Run: headless pygame with SDL's dummy video driver; simulated clock (each Clock.tick advances the game by its frame time, no real sleeping); random seed 0; keys injected as events and as key.get_pressed() state; no mouse input.
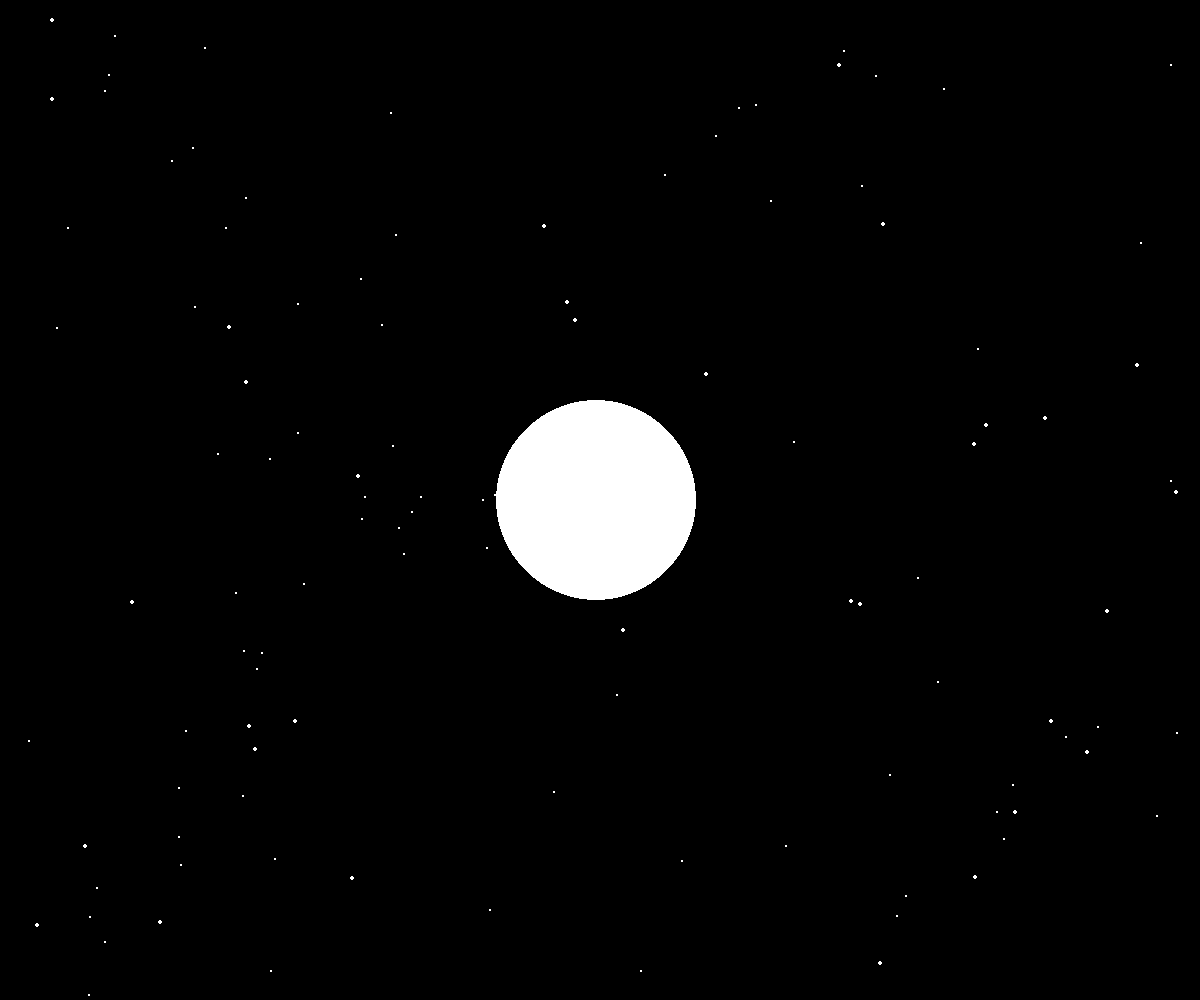
Frame 1 of 4 · flips 1–60 · no input
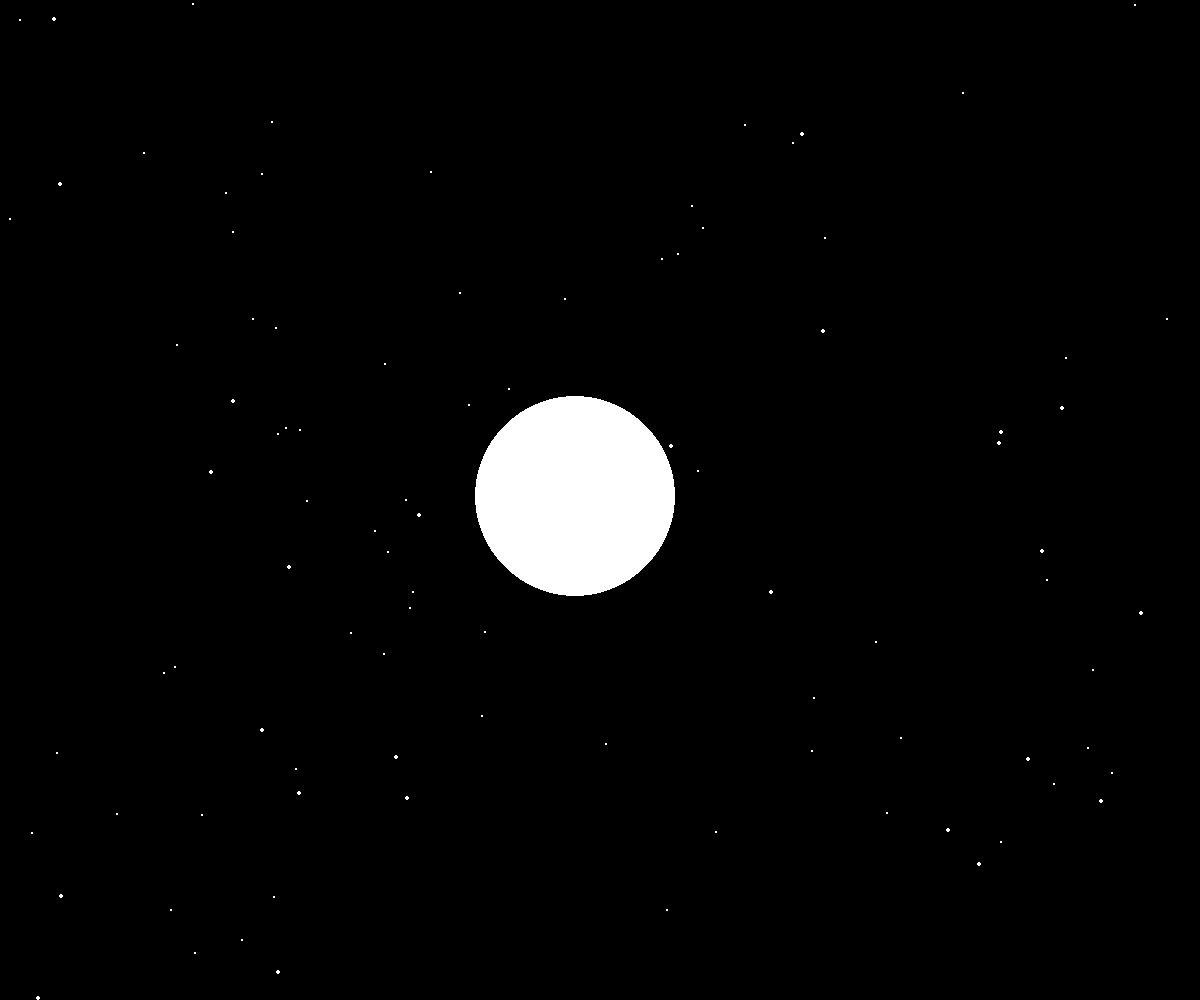
Frame 2 of 4 · flips 61–180 · tapped SPACE, RETURN · held RIGHT (→), D
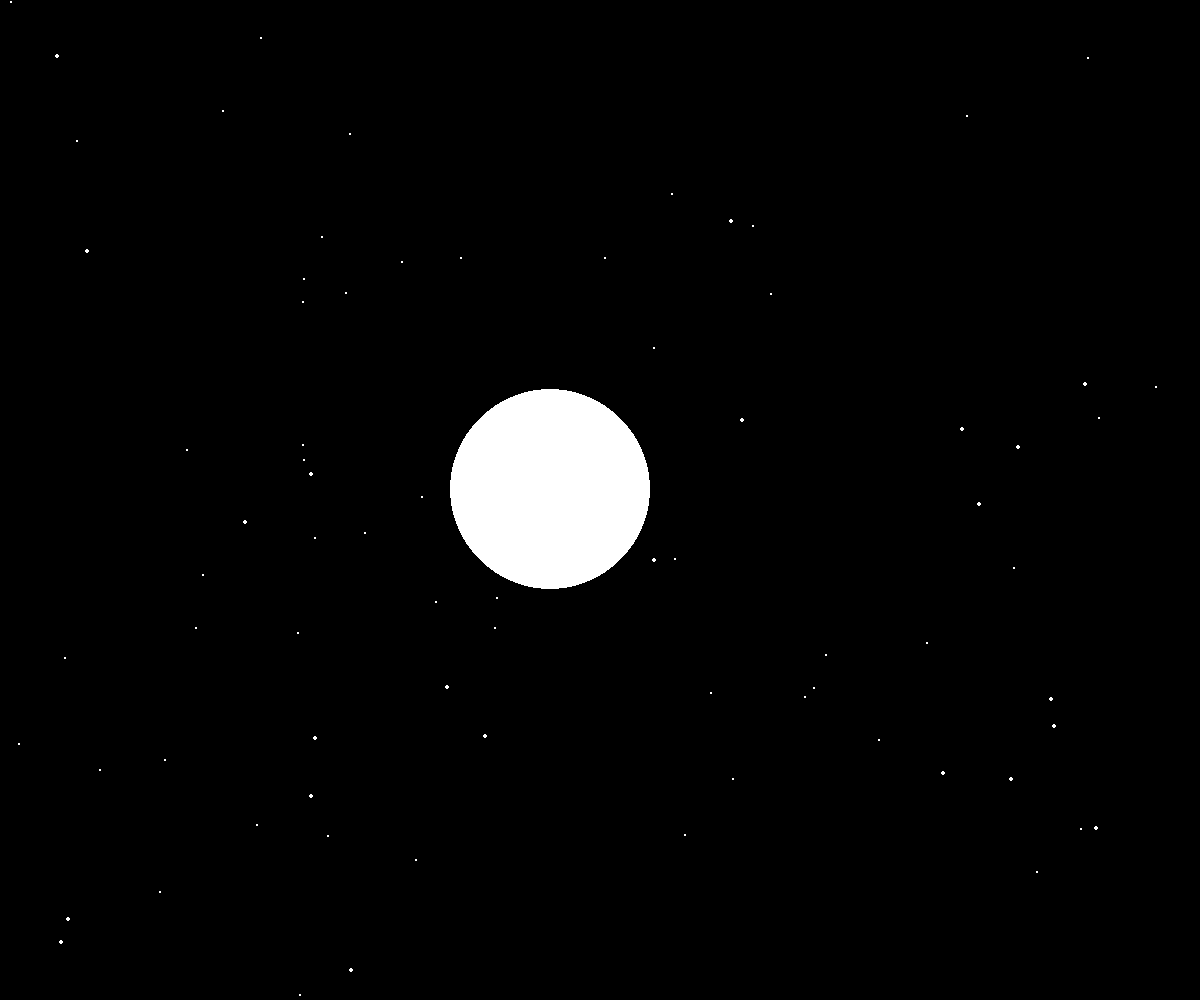
Frame 3 of 4 · flips 181–300 · held DOWN (↓), S
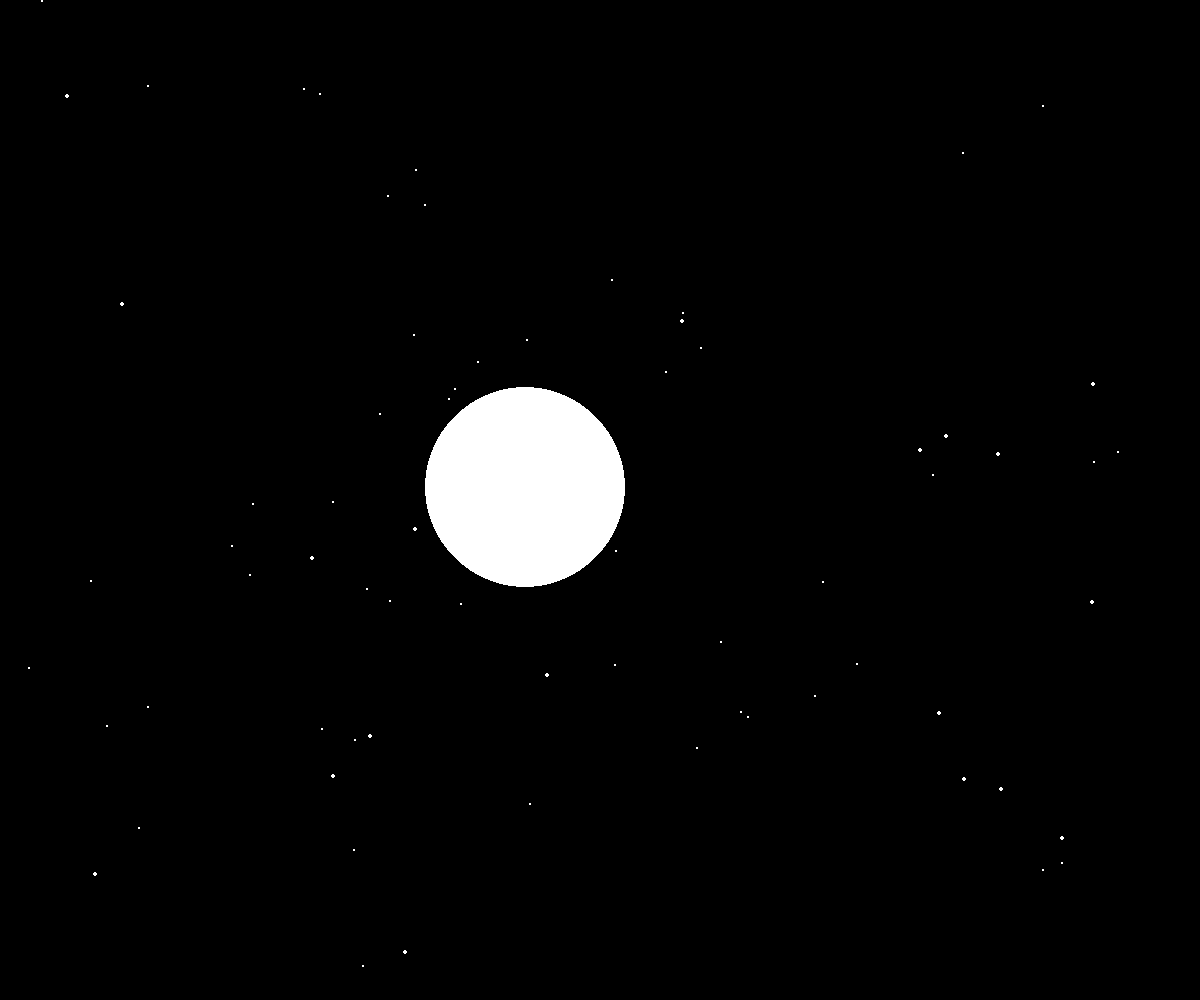
Frame 4 of 4 · flips 301–420 · held LEFT (←), A, UP (↑), W

The pygame program that drew these frames:

import pygame
import random
import time

G = (6.674 * 10**-11)

class Body():
    def __init__(self, x, y, mass, radius, vel_x, vel_y):
        self.radius = radius
        self.mass = mass
        self.x = x
        self.y = y
        self.vel_x = vel_x
        self.vel_y = vel_y
        self.last_timestep = time.time()

    def distance(self, body):
        return ((((self.x - body.x) ** 2) + ((self.y - body.y) ** 2)) ** .5)

    def render(self, display):
        pygame.draw.circle(display, white, (self.x, self.y), self.radius)

    def get_delta_time(self):
        current = time.time()
        result = current - self.last_timestep
        self.last_timestep = current
        return result

    def update_position(self):
        self.x += self.vel_x * self.delta_time
        self.y += self.vel_y * self.delta_time

    def update_velocity(self, bodies):
        self.delta_time = self.get_delta_time()

        m_1 = self.mass

        for body in bodies:
            if body == self:
                continue
            r =  self.distance(body)

            if r < self.radius + body.radius:
                if body.mass > self.mass:
                    return False

            if r < 20:
                continue

            m_2 = body.mass

            self.vel_x += ((G * m_2 / r ** 2) * (body.x - self.x) / r) * self.delta_time
            self.vel_y += ((G * m_2 / r ** 2) * (body.y - self.y) / r) * self.delta_time

        if (self.x > 1200 and self.vel_x > 0) or (self.x < 0 and self.vel_x < 0):
            self.vel_x *= -1
        if (self.y > 1000 and self.vel_y > 0) or (self.y < 0 and self.vel_y < 0):
            self.vel_y *= -1

        return True






pygame.init()

display = pygame.display.set_mode((1200, 1000))

white = (255, 255, 255)
red = (255, 0, 0)
black = (0, 0, 0)

bodies = []

for i in range(0,200):
    # would be better to calculate radius, volume, and then use this to calculate mass
    size_rnd = random.random() * .25
    size = (4.2 * 10**15) * size_rnd
    radius = size_rnd * 10
    bodies.append(Body(random.randint(0,1200), random.randint(0,1000), size, radius, random.randint(-100,100), random.randint(-100,100)))

size = (4.2 * 10**15) * 10
radius = 100

bodies.append(Body(600, 500, size, radius, 0,0))

while True:
    for event in pygame.event.get():
        if event.type == pygame.QUIT:
            pygame.quit()
            quit()

    display.fill(black)

    to_remove = []

    for body in bodies:
        if not body.update_velocity(bodies):
            to_remove.append(body)

    for body in to_remove:
        bodies.remove(body)

    for body in bodies:
        body.update_position()
        body.render(display)


    pygame.display.update()
